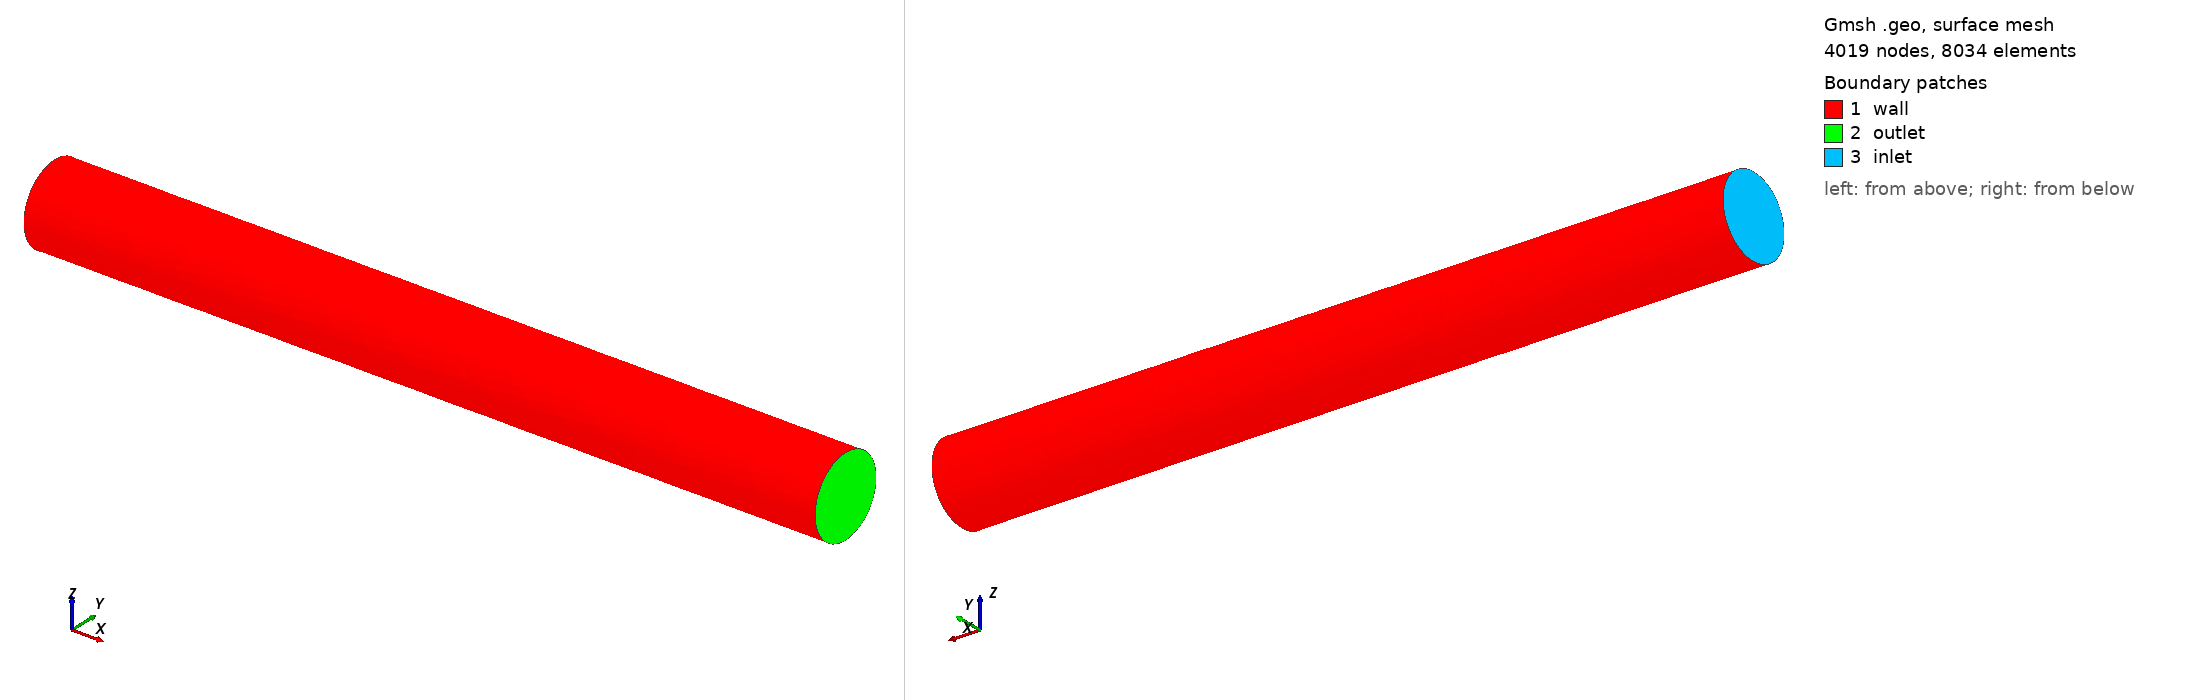

Gmsh geometry script, surface-meshed: 4019 nodes, 8034 surface elements. Boundary patches (legend numbers): 1 wall, 2 outlet, 3 inlet. Left view from above one corner, right view from below the opposite corner. Legend entries are the model's physical surfaces. The drawing asked Gmsh for element sizes between 1% and 20% of the model's largest extent; the script's own settings can give other sizes.

=== pipe.geo (drawn) ===
// Gmsh project created on Tue May 20 13:04:01 2025
SetFactory("OpenCASCADE");
//+
Cylinder(1) = {0, 0, 0, 0.1, 0, 0, 0.005, 2*Pi};
//+
Physical Volume("internal") = {1};
//+
Physical Surface("inlet") = {3};
//+
Physical Surface("wall") = {1};
//+
Physical Surface("outlet") = {2};
//+
Mesh.Algorithm = 6;
//+
Mesh 5;
//+
RefineMesh;
RefineMesh;
RefineMesh;
